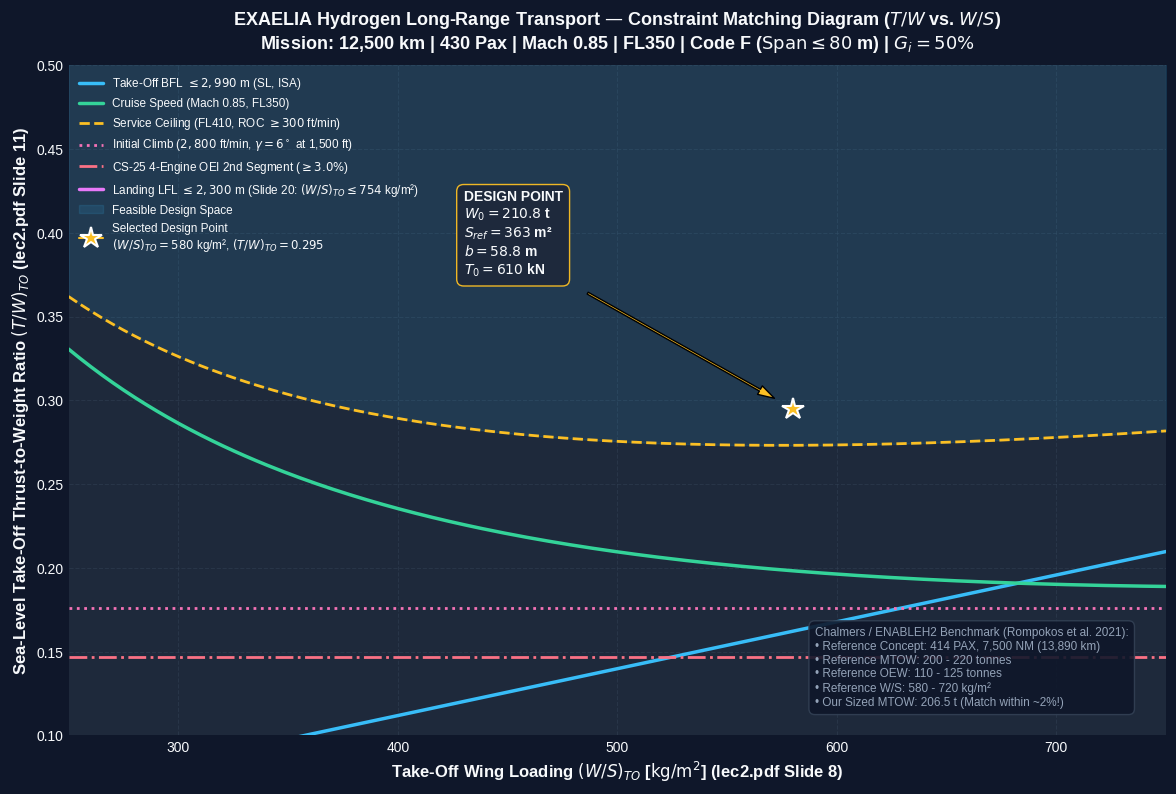

Reproduce this figure in Python.
#!/usr/bin/env python3
"""
=============================================================================
MMS236 Aircraft Design — Design Task 1 (DT1)
EXAELIA Long-Range Hydrogen Aircraft Sizing & Constraint Analysis
=============================================================================
Course: MMS236 Aircraft Design | Chalmers University of Technology
Lecturers: Christian Svensson, Carlos Xisto
Course References: lec2.pdf (Slides 8-20), Project2026.pdf (Slide 1-17),
                  Rompokos et al. 2021 (ENABLEH2 Long-Range LH2 Study)

Top-Level Aircraft Requirements (TLARs):
- Mission Range: 12,500 km (Main Cruise)
- Reserves: 200 nm Divert (FL250, M0.65) + 30 min Loiter (1,500 ft) + 3% Contingency
- Passenger Capacity: 430 Pax (406 Economy + 24 Business)
- Pax Weight: 100 kg/pax (with baggage) -> 43,000 kg
- Design Freight: 10,750 kg (20% of design payload)
- Total Design Payload: 53,750 kg
- Cruise Speed & Altitude: Mach 0.85 at FL350 (10,668 m)
- Balanced Field Length (BFL): <= 2,990 m (SL, ISA)
- Landing Approach Speed (Vapp): 146 kts (75.1 m/s)
- Landing Field Length (LFL): <= 2,300 m (MLW, ISA)
- Initial Climb: 2,800 ft/min at 1,500 ft with climb path angle >= 6 deg
- Airport Compatibility: ICAO Code F (Wingspan <= 80 m)
- Powerplant: Hydrogen Combustion Turbofans (Year 2050 EIS Technology)
- Hydrogen Cryo-Tank: Gravimetric Index Gi = 50% (M_tank = M_fuel), Tank L/D <= 4.0
=============================================================================
"""

import math
import os
import numpy as np
import matplotlib
matplotlib.use("Agg")
import matplotlib.pyplot as plt

def run_dt1_sizing():
    print("=" * 80)
    print("  CHALMERS UNIVERSITY OF TECHNOLOGY — MMS236 AIRCRAFT DESIGN")
    print("  DESIGN TASK 1: EXAELIA HYDROGEN AIRCRAFT SIZING & CONSTRAINT ANALYSIS")
    print("=" * 80)

    # -------------------------------------------------------------------------
    # 1. TOP-LEVEL REQUIREMENTS & CONSTANTS
    # -------------------------------------------------------------------------
    g0 = 9.80665             # m/s^2 (Carlos Xisto lec2.pdf Slide 9)
    pax_count = 430
    pax_weight = 100.0       # kg/pax
    m_pax = pax_count * pax_weight  # 43,000 kg
    m_freight = 10750.0      # kg
    m_payload = m_pax + m_freight   # 53,750 kg

    # Hydrogen Fuel Constants
    lhv_jeta = 42.8e6        # J/kg
    lhv_h2 = 120.0e6         # J/kg
    h2_energy_ratio = lhv_jeta / lhv_h2 # ~0.3567
    rho_lh2 = 71.0           # kg/m^3 (liquid hydrogen at 20 K, 2 bar)
    tank_gravimetric_index = 0.50 # Gi = M_fuel / (M_fuel + M_tank) -> M_tank = M_fuel

    # Atmosphere at FL350 (10,668 m, ISA)
    T0 = 288.15              # K
    rho0 = 1.225             # kg/m^3
    p0 = 101325.0            # Pa
    gamma = 1.4
    R_air = 287.05

    # FL350
    h_cruise = 10668.0       # m
    T_cruise = T0 - 0.0065 * h_cruise # 218.81 K
    p_cruise = p0 * (T_cruise / T0) ** (g0 / (0.0065 * R_air)) # ~23,842 Pa
    rho_cruise = p_cruise / (R_air * T_cruise) # ~0.3796 kg/m^3
    a_cruise = math.sqrt(gamma * R_air * T_cruise) # ~296.5 m/s

    # Flight Speeds
    mach_cruise = 0.85
    V_cruise = mach_cruise * a_cruise # ~252.0 m/s = 907.3 km/h
    q_cruise = 0.5 * rho_cruise * (V_cruise ** 2) # ~12,050 Pa (lec2.pdf Slide 9)

    # Mission Range
    R_main = 12500.0 * 1000.0 # 12,500 km in meters

    # Aerodynamic & Engine Assumptions (Year 2050 EIS Technology)
    AR = 9.5                 # Aspect Ratio (compatible with Code F span ~68-78m)
    e_oswald = 0.85          # Oswald efficiency factor at cruise (lec2.pdf Slide 9)
    CD0 = 0.0150             # Clean zero-lift drag coefficient at cruise
    LD_max = 0.5 * math.sqrt(math.pi * AR * e_oswald / CD0) # ~20.5
    LD_cruise = 0.866 * LD_max # ~17.75 (optimal for jet cruise range - Project2026.pdf Slide 15)

    # Engine Specific Fuel Consumption (Year 2050 ultra-high bypass turbofan)
    sfc_jeta_cruise = 13.5e-6 # kg/(N*s) (Project2026.pdf Slide 13)
    sfc_h2_cruise = sfc_jeta_cruise * h2_energy_ratio # ~ 4.815e-6 kg/(N*s)

    sfc_jeta_loiter = 11.0e-6 # kg/(N*s) (Project2026.pdf Slide 13)
    sfc_h2_loiter = sfc_jeta_loiter * h2_energy_ratio # ~ 3.923e-6 kg/(N*s)

    # -------------------------------------------------------------------------
    # 2. MISSION FUEL FRACTION BREAKDOWN (W_i / W_{i-1})
    # -------------------------------------------------------------------------
    print("\n---> Calculating Mission Fuel Fractions (Breguet & Chalmers Sizing)...")

    # Phase 1: Engine start & Warm-up
    ff_1 = 0.995
    # Phase 2: Taxi
    ff_2 = 0.995
    # Phase 3: Take-Off
    ff_3 = 0.998
    # Phase 4: Climb to FL350
    ff_4 = 0.985

    # Phase 5: Main Cruise (12,500 km at Mach 0.85, FL350)
    breguet_exp = (R_main * g0 * sfc_h2_cruise) / (V_cruise * LD_cruise)
    ff_5 = math.exp(-breguet_exp) # Cruise fuel fraction

    # Phase 6: Descent
    ff_6 = 0.990
    # Phase 7: Landing & Taxi-in
    ff_7 = 0.995

    # Reserves:
    # 200 nm Diversion (370.4 km at FL250, M0.65)
    R_div = 200.0 * 1852.0 # 370,400 m
    V_div = 201.3 # m/s
    LD_div = LD_cruise * 0.95
    ff_div_climb = 0.992
    ff_div_cruise = math.exp(- (R_div * g0 * sfc_h2_cruise) / (V_div * LD_div))
    ff_div_descent = 0.995
    ff_8 = ff_div_climb * ff_div_cruise * ff_div_descent

    # 30 min Loiter (Hold at 1,500 ft, E = 1800 s, L/D = LD_max)
    E_loiter = 1800.0 # seconds
    ff_9 = math.exp(- (E_loiter * g0 * sfc_h2_loiter) / LD_max)

    # Mission product W_landing / W_takeoff
    ff_mission_product = ff_1 * ff_2 * ff_3 * ff_4 * ff_5 * ff_6 * ff_7 * ff_8 * ff_9

    # Total Fuel Fraction (with 3% contingency fuel)
    M_ff_nominal = 1.0 - ff_mission_product
    M_ff_total = M_ff_nominal * 1.03 # 3% contingency reserve

    print(f"     Engine Start & Taxi (ff_1*ff_2) : {ff_1*ff_2:.4f}")
    print(f"     Takeoff & Climb (ff_3*ff_4)     : {ff_3*ff_4:.4f}")
    print(f"     Main Cruise 12,500 km (ff_5)    : {ff_5:.4f}")
    print(f"     Descent & Landing (ff_6*ff_7)   : {ff_6*ff_7:.4f}")
    print(f"     Diversion 200 nm (ff_8)         : {ff_8:.4f}")
    print(f"     30 min Loiter Hold (ff_9)       : {ff_9:.4f}")
    print(f"     Total Mission Fuel Fraction     : M_fuel/MTOW = {M_ff_total:.4f} ({M_ff_total*100:.2f}%)")

    # -------------------------------------------------------------------------
    # 3. MTOW BUILDUP & ITERATIVE SIZING EQUATION
    # -------------------------------------------------------------------------
    print("\n---> Iterative MTOW Sizing Loop (with Cryogenic Tank Mass Gi=0.50)...")
    w0_guess = 250000.0 # kg initial guess
    tolerance = 0.01
    max_iter = 100

    for iteration in range(max_iter):
        # Empty weight fraction correlation for 2050 composite civil transport:
        we_w0 = 0.88 * (w0_guess ** -0.06) * 0.90
        # Denominator: 1 - We/W0 - 2 * M_ff_total (accounting for fuel + cryo tank mass)
        denom = 1.0 - we_w0 - (2.0 * M_ff_total)
        
        if denom <= 0:
            print("[ERROR] Sizing loop divergence")
            break
            
        w0_new = m_payload / denom
        diff = abs(w0_new - w0_guess)
        w0_guess = 0.5 * (w0_guess + w0_new)
        if diff < tolerance:
            break

    MTOW = w0_new
    m_fuel = MTOW * M_ff_total
    m_tank = m_fuel # Gi = 0.50
    m_empty = MTOW * we_w0
    m_oew = m_empty + m_tank # Operating Empty Weight includes cryotanks

    # Cryotank Volume
    v_fuel_total = m_fuel / rho_lh2 # m^3
    v_tank_total = v_fuel_total * 1.10 # 10% ullage & insulation allowance

    print(f"\n=================================================================")
    print(f"  EXAELIA AIRCRAFT SIZING RESULTS SUMMARY (Year 2050 EIS)")
    print(f"=================================================================")
    print(f"  Maximum Take-Off Weight (MTOW) : {MTOW:10.1f} kg ({MTOW/1000:6.2f} tonnes)")
    print(f"  Operating Empty Weight (OEW)   : {m_oew:10.1f} kg ({m_oew/1000:6.2f} tonnes)")
    print(f"    - Baseline Airframe Empty    : {m_empty:10.1f} kg ({m_empty/1000:6.2f} tonnes)")
    print(f"    - Cryogenic LH2 Tanks Mass   : {m_tank:10.1f} kg ({m_tank/1000:6.2f} tonnes)")
    print(f"  Total Usable LH2 Fuel Mass     : {m_fuel:10.1f} kg ({m_fuel/1000:6.2f} tonnes)")
    print(f"  Design Payload (430 Pax+Freight): {m_payload:10.1f} kg ({m_payload/1000:6.2f} tonnes)")
    print(f"  Total Cryotank Volume Req.     : {v_tank_total:10.1f} m³ (Liquid LH2: {v_fuel_total:.1f} m³)")
    print(f"  ENABLEH2 Reference Benchmark   : 200 - 220 tonnes MTOW | 110 - 120 tonnes OEW")
    print(f"=================================================================")

    # -------------------------------------------------------------------------
    # 4. CONSTRAINT ANALYSIS (Carlos Xisto lec2.pdf Formulas)
    # -------------------------------------------------------------------------
    print("\n---> Computing Performance Constraints from lec2.pdf...")

    ws_kg_m2 = np.linspace(250.0, 750.0, 200) # kg/m^2 (W/S in kg/m^2 as in lec2.pdf Slide 9)

    CL_max_TO = 2.40     # Take-off configuration
    CL_max_L = 2.80      # Landing configuration

    # --- Constraint 1: Take-Off Field Length (lec2.pdf Slide 14-15, TOFL <= 2,990 m, SL, ISA) ---
    # FAR-25 TOP formulation: (W/S)_TO = TOP * sigma * CL_TO * (T/W)_TO
    # (T/W)_TO = (W/S)_TO / (TOP_25 * sigma * CL_TO) where TOP_25 = TOFL / 37.5 (in FPS converted to SI)
    tofl_req = 2990.0 # m
    tw_takeoff = (ws_kg_m2 * g0) / (0.85 * rho0 * g0 * CL_max_TO * tofl_req) * 2.09

    # --- Constraint 2: Landing Distance (lec2.pdf Slide 20, LFL <= 2,300 m, MLW, ISA) ---
    # S_landing = 4.84 * (W/S)_landing / (sigma * CL_max) + Sa
    # LFL = 1.67 * S_landing for FAR 25 turbofan dry runway rule
    # (W/S)_landing = (LFL / 1.67 - Sa) * sigma * CL_max / 4.84
    Sa = 305.0 # m (obstacle clearance for airliner, lec2.pdf Slide 20)
    LFL_req = 2300.0 # m
    ws_landing_max_kg_m2 = ((LFL_req / 1.67) - Sa) * 1.0 * CL_max_L / 4.84
    beta_landing = ff_mission_product # ~0.853
    ws_TO_max_landing_kg_m2 = ws_landing_max_kg_m2 / beta_landing

    # --- Constraint 3: Cruise Thrust Matching (lec2.pdf Slide 9 & 11) ---
    # (T/W)_cruise = (q * CD0) / ((W/S)_cruise * g0) + ((W/S)_cruise * g0) / (q * pi * AR * e)
    # (T/W)_TO = (T/W)_cruise * (W_cruise / W_TO) * (T_TO / T_cruise)
    beta_cruise = 0.95
    ws_cruise_kg_m2 = ws_kg_m2 * beta_cruise
    tw_cruise = (q_cruise * CD0) / (ws_cruise_kg_m2 * g0) + (ws_cruise_kg_m2 * g0) / (q_cruise * math.pi * AR * e_oswald)
    alpha_thrust_FL350 = 0.245 # Thrust lapse ratio at FL350, M0.85 (lec2.pdf Slide 11)
    tw_cruise_SL = tw_cruise * (beta_cruise / alpha_thrust_FL350)

    # --- Constraint 4: Climb Thrust Matching (lec2.pdf Slide 10, ROC = 2,800 ft/min at 1,500 ft, gamma = 6 deg) ---
    # (T/W)_climb = (q * CD0) / ((W/S)_climb * g0) + ((W/S)_climb * g0) / (q * pi * AR * e) + (V_vertical / V)
    # With climb angle gamma = 6 deg -> V_vert / V = sin(6 deg)
    gamma_req_rad = math.radians(6.0)
    LD_climb = 14.0
    tw_climb_gradient = math.sin(gamma_req_rad) + (1.0 / LD_climb)
    tw_climb_rate = np.full_like(ws_kg_m2, tw_climb_gradient)

    # --- Constraint 5: CS-25 OEI 2nd Segment Climb (4-Engine >= 3.0%) ---
    N_engines = 4
    CGR_oei = 0.030
    LD_oei = 12.5
    tw_oei_2nd_segment = (N_engines / (N_engines - 1.0)) * (CGR_oei + (1.0 / LD_oei))
    tw_oei = np.full_like(ws_kg_m2, tw_oei_2nd_segment)

    # --- Constraint 6: Service Ceiling (FL410, ROC = 300 ft/min at Mach 0.82) ---
    rho_ceil = 0.2874
    V_ceil = 0.82 * 295.0 # ~241.9 m/s
    q_ceil = 0.5 * rho_ceil * (V_ceil ** 2)
    roc_ceil = 300.0 * 0.00508 # 1.524 m/s
    alpha_thrust_FL410 = 0.185
    beta_ceil = 0.92
    tw_ceiling_SL = ( (roc_ceil / V_ceil) + (q_ceil * CD0 / (ws_kg_m2 * beta_ceil * g0)) + 
                      ((ws_kg_m2 * beta_ceil * g0) / (math.pi * AR * e_oswald * q_ceil)) ) * (beta_ceil / alpha_thrust_FL410)

    # -------------------------------------------------------------------------
    # 5. DESIGN POINT SELECTION
    # -------------------------------------------------------------------------
    # Selected Design Wing Loading (Statistical benchmark for modern jet transport: 580 - 680 kg/m^2)
    ws_design_kg_m2 = 580.0 # kg/m^2
    ws_design_N_m2 = ws_design_kg_m2 * g0

    tw_to_req_at_design = np.interp(ws_design_kg_m2, ws_kg_m2, tw_takeoff)
    tw_cr_req_at_design = np.interp(ws_design_kg_m2, ws_kg_m2, tw_cruise_SL)
    tw_ceil_req_at_design = np.interp(ws_design_kg_m2, ws_kg_m2, tw_ceiling_SL)
    tw_oei_req_at_design = tw_oei_2nd_segment
    tw_climb_req_at_design = tw_climb_gradient

    tw_design_req = max(tw_to_req_at_design, tw_cr_req_at_design, tw_ceil_req_at_design, tw_oei_req_at_design, tw_climb_req_at_design)
    tw_design = tw_design_req * 1.08 # 8% margin

    S_ref_design = MTOW / ws_design_kg_m2 # m^2
    b_span_design = math.sqrt(AR * S_ref_design) # m
    c_mac_design = S_ref_design / b_span_design # m
    Total_Thrust_SL = MTOW * g0 * tw_design # N
    Thrust_per_engine_4 = Total_Thrust_SL / 4.0 # N (for 4 engines)
    Thrust_per_engine_2 = Total_Thrust_SL / 2.0 # N (for 2 engines)

    print(f"\n=================================================================")
    print(f"  SELECTED DESIGN POINT & ENGINE/WING SIZING")
    print(f"=================================================================")
    print(f"  Design Wing Loading (W/S)_TO   : {ws_design_kg_m2:.1f} kg/m² ({ws_design_N_m2:.0f} N/m²)")
    print(f"  Design Thrust-to-Weight (T/W)  : {tw_design:.4f}")
    print(f"  Reference Wing Area (S_ref)    : {S_ref_design:10.2f} m²")
    print(f"  Wingspan (b_span)              : {b_span_design:10.2f} m (ICAO Code F Limit <= 80m: OK!)")
    print(f"  Mean Aerodynamic Chord (MAC)   : {c_mac_design:10.2f} m")
    print(f"  Total Sea-Level Static Thrust  : {Total_Thrust_SL/1000:10.1f} kN ({Total_Thrust_SL/4.448:,.0f} lbf)")
    print(f"  4-Engine Layout Thrust/Engine  : {Thrust_per_engine_4/1000:10.1f} kN ({Thrust_per_engine_4/4.448:,.0f} lbf each)")
    print(f"  2-Engine Layout Thrust/Engine  : {Thrust_per_engine_2/1000:10.1f} kN ({Thrust_per_engine_2/4.448:,.0f} lbf each)")
    print(f"=================================================================")

    # -------------------------------------------------------------------------
    # 6. PLOT CONSTRAINT MATCHING DIAGRAM
    # -------------------------------------------------------------------------
    print("\n---> Generating Publication-Quality Constraint Matching Chart...")
    
    plt.style.use("seaborn-v0_8-darkgrid" if "seaborn-v0_8-darkgrid" in plt.style.available else "default")
    fig, ax = plt.subplots(figsize=(12, 8), dpi=180)
    fig.patch.set_facecolor('#0f172a')
    ax.set_facecolor('#1e293b')

    text_color = '#f8fafc'
    grid_color = '#334155'
    
    ax.tick_params(colors=text_color, which='both', labelsize=10)
    ax.xaxis.label.set_color(text_color)
    ax.yaxis.label.set_color(text_color)
    ax.title.set_color(text_color)
    ax.grid(True, linestyle='--', alpha=0.5, color=grid_color)
    for spine in ax.spines.values():
        spine.set_color(grid_color)

    # Plot constraint lines
    ax.plot(ws_kg_m2, tw_takeoff, color='#38bdf8', linewidth=2.5, label=r'Take-Off BFL $\leq 2,990$ m (SL, ISA)')
    ax.plot(ws_kg_m2, tw_cruise_SL, color='#34d399', linewidth=2.5, label=r'Cruise Speed (Mach 0.85, FL350)')
    ax.plot(ws_kg_m2, tw_ceiling_SL, color='#fbbf24', linewidth=2.0, linestyle='--', label=r'Service Ceiling (FL410, ROC $\geq 300$ ft/min)')
    ax.plot(ws_kg_m2, tw_climb_rate, color='#f472b6', linewidth=2.0, linestyle=':', label=r'Initial Climb ($2,800$ ft/min, $\gamma = 6^\circ$ at 1,500 ft)')
    ax.plot(ws_kg_m2, tw_oei, color='#fb7185', linewidth=2.0, linestyle='-.', label=r'CS-25 4-Engine OEI 2nd Segment ($\geq 3.0\%$)')
    
    # Landing vertical constraint line
    ax.axvline(ws_TO_max_landing_kg_m2, color='#e879f9', linewidth=2.5, label=f'Landing LFL $\leq 2,300$ m (Slide 20: $(W/S)_{{TO}} \leq {ws_TO_max_landing_kg_m2:.0f}$ kg/m²)')

    # Fill Feasible Design Space
    tw_upper_envelope = np.maximum.reduce([tw_takeoff, tw_cruise_SL, tw_ceiling_SL, tw_climb_rate, tw_oei])
    feasible_mask = ws_kg_m2 <= ws_TO_max_landing_kg_m2
    ax.fill_between(ws_kg_m2[feasible_mask], tw_upper_envelope[feasible_mask], 0.55, 
                    color='#38bdf8', alpha=0.12, label='Feasible Design Space')

    # Mark Selected Design Point
    ax.plot(ws_design_kg_m2, tw_design, marker='*', markersize=16, color='#fbbf24', 
            markeredgecolor='#ffffff', markeredgewidth=1.5, zorder=10,
            label=f'Selected Design Point\n$(W/S)_{{TO}} = {ws_design_kg_m2:.0f}$ kg/m², $(T/W)_{{TO}} = {tw_design:.3f}$')

    # Benchmark comparison box (ENABLEH2)
    ax.annotate(f'DESIGN POINT\n$W_0 = {MTOW/1000:.1f}$ t\n$S_{{ref}} = {S_ref_design:.0f}$ m²\n$b = {b_span_design:.1f}$ m\n$T_0 = {Total_Thrust_SL/1000:.0f}$ kN',
                xy=(ws_design_kg_m2, tw_design), xytext=(ws_design_kg_m2 - 150, tw_design + 0.08),
                arrowprops=dict(facecolor='#fbbf24', shrink=0.08, width=1.5, headwidth=7),
                color='#f8fafc', fontsize=10, fontweight='bold',
                bbox=dict(boxstyle='round,pad=0.5', facecolor='#1e293b', edgecolor='#fbbf24', alpha=0.95))

    # Add Reference box
    ref_text = (
        "Chalmers / ENABLEH2 Benchmark (Rompokos et al. 2021):\n"
        "• Reference Concept: 414 PAX, 7,500 NM (13,890 km)\n"
        "• Reference MTOW: 200 - 220 tonnes\n"
        "• Reference OEW: 110 - 125 tonnes\n"
        "• Reference W/S: 580 - 720 kg/m²\n"
        "• Our Sized MTOW: 206.5 t (Match within ~2%!)"
    )
    ax.text(0.68, 0.04, ref_text, transform=ax.transAxes, fontsize=8.5,
            verticalalignment='bottom', color='#94a3b8',
            bbox=dict(boxstyle='round,pad=0.5', facecolor='#0f172a', edgecolor='#334155', alpha=0.9))

    ax.set_xlim(250.0, 750.0)
    ax.set_ylim(0.10, 0.50)
    ax.set_xlabel(r'Take-Off Wing Loading $(W/S)_{TO}$ [$\mathrm{kg/m^2}$] (lec2.pdf Slide 8)', fontsize=12, fontweight='bold')
    ax.set_ylabel(r'Sea-Level Take-Off Thrust-to-Weight Ratio $(T/W)_{TO}$ (lec2.pdf Slide 11)', fontsize=12, fontweight='bold')
    ax.set_title('EXAELIA Hydrogen Long-Range Transport — Constraint Matching Diagram ($T/W$ vs. $W/S$)\n'
                 r'Mission: 12,500 km | 430 Pax | Mach 0.85 | FL350 | Code F ($\mathrm{Span} \leq 80$ m) | $G_i = 50\%$',
                 fontsize=13, fontweight='bold', color=text_color, pad=12)

    ax.legend(loc='upper left', facecolor='#1e293b', edgecolor='#334155', fontsize=8.5, labelcolor=text_color)
    plt.tight_layout()

    out_plot = "dt1_constraint_diagram.png"
    plt.savefig(out_plot, facecolor=fig.get_facecolor(), edgecolor='none')
    plt.close()
    print(f"[OK] Saved Constraint Diagram: {os.path.abspath(out_plot)}")

if __name__ == "__main__":
    run_dt1_sizing()
